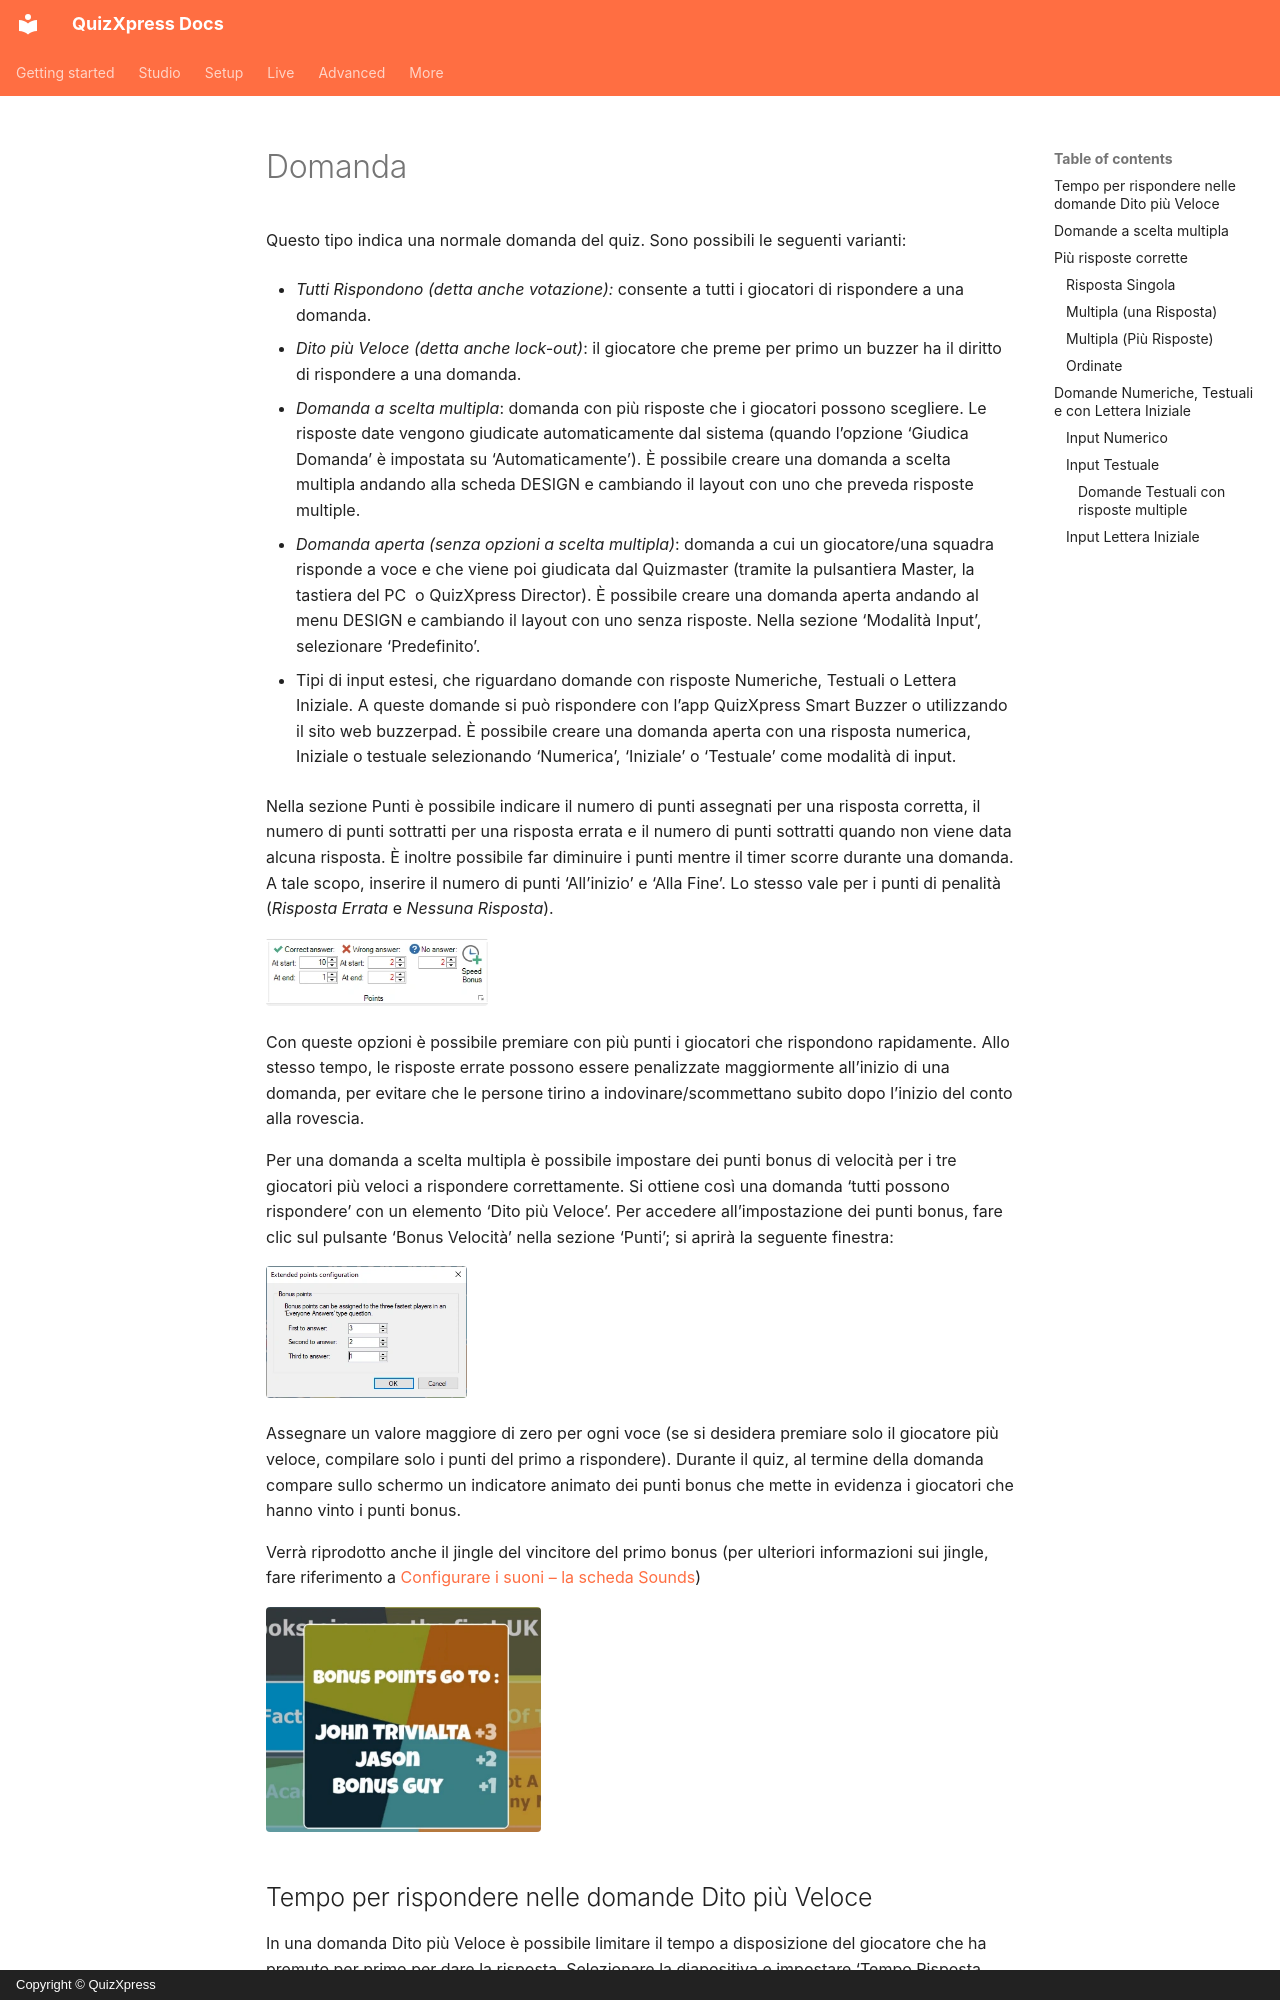

repository: gameshowcrew/quizxpress-docs · page: studio/slide-and-game-formats/question.it/index.html · generator: mkdocs · copyright: Copyright © QuizXpress

# Domanda

Questo tipo indica una normale domanda del quiz. Sono possibili le seguenti varianti:

- *Tutti Rispondono (detta anche votazione):* consente a tutti i giocatori di rispondere a una domanda.

- *Dito più Veloce (detta anche lock-out)*: il giocatore che preme per primo un buzzer ha il diritto di rispondere a una domanda.

- *Domanda a scelta multipla*: domanda con più risposte che i giocatori possono scegliere. Le risposte date vengono giudicate automaticamente dal sistema (quando l’opzione ‘Giudica Domanda’ è impostata su ‘Automaticamente’). È possibile creare una domanda a scelta multipla andando alla scheda DESIGN e cambiando il layout con uno che preveda risposte multiple.

- *Domanda aperta (senza opzioni a scelta multipla)*: domanda a cui un giocatore/una squadra risponde a voce e che viene poi giudicata dal Quizmaster (tramite la pulsantiera Master, la tastiera del PC  o QuizXpress Director). È possibile creare una domanda aperta andando al menu DESIGN e cambiando il layout con uno senza risposte. Nella sezione ‘Modalità Input’, selezionare ‘Predefinito’.

- Tipi di input estesi, che riguardano domande con risposte Numeriche, Testuali o Lettera Iniziale. A queste domande si può rispondere con l’app QuizXpress Smart Buzzer o utilizzando il sito web buzzerpad. È possibile creare una domanda aperta con una risposta numerica, Iniziale o testuale selezionando ‘Numerica’, ‘Iniziale’ o ‘Testuale’ come modalità di input.

Nella sezione Punti è possibile indicare il numero di punti assegnati per una risposta corretta, il numero di punti sottratti per una risposta errata e il numero di punti sottratti quando non viene data alcuna risposta. È inoltre possibile far diminuire i punti mentre il timer scorre durante una domanda. A tale scopo, inserire il numero di punti ‘All’inizio’ e ‘Alla Fine’. Lo stesso vale per i punti di penalità (*Risposta Errata* e *Nessuna Risposta*).

![](../../assets/images/image30.webp){ width="222" loading=lazy }

Con queste opzioni è possibile premiare con più punti i giocatori che rispondono rapidamente. Allo stesso tempo, le risposte errate possono essere penalizzate maggiormente all’inizio di una domanda, per evitare che le persone tirino a indovinare/scommettano subito dopo l’inizio del conto alla rovescia.

Per una domanda a scelta multipla è possibile impostare dei punti bonus di velocità per i tre giocatori più veloci a rispondere correttamente. Si ottiene così una domanda ‘tutti possono rispondere’ con un elemento ‘Dito più Veloce’. Per accedere all’impostazione dei punti bonus, fare clic sul pulsante ‘Bonus Velocità’ nella sezione ‘Punti’; si aprirà la seguente finestra:

![](../../assets/images/image31.webp){ width="201" loading=lazy }
